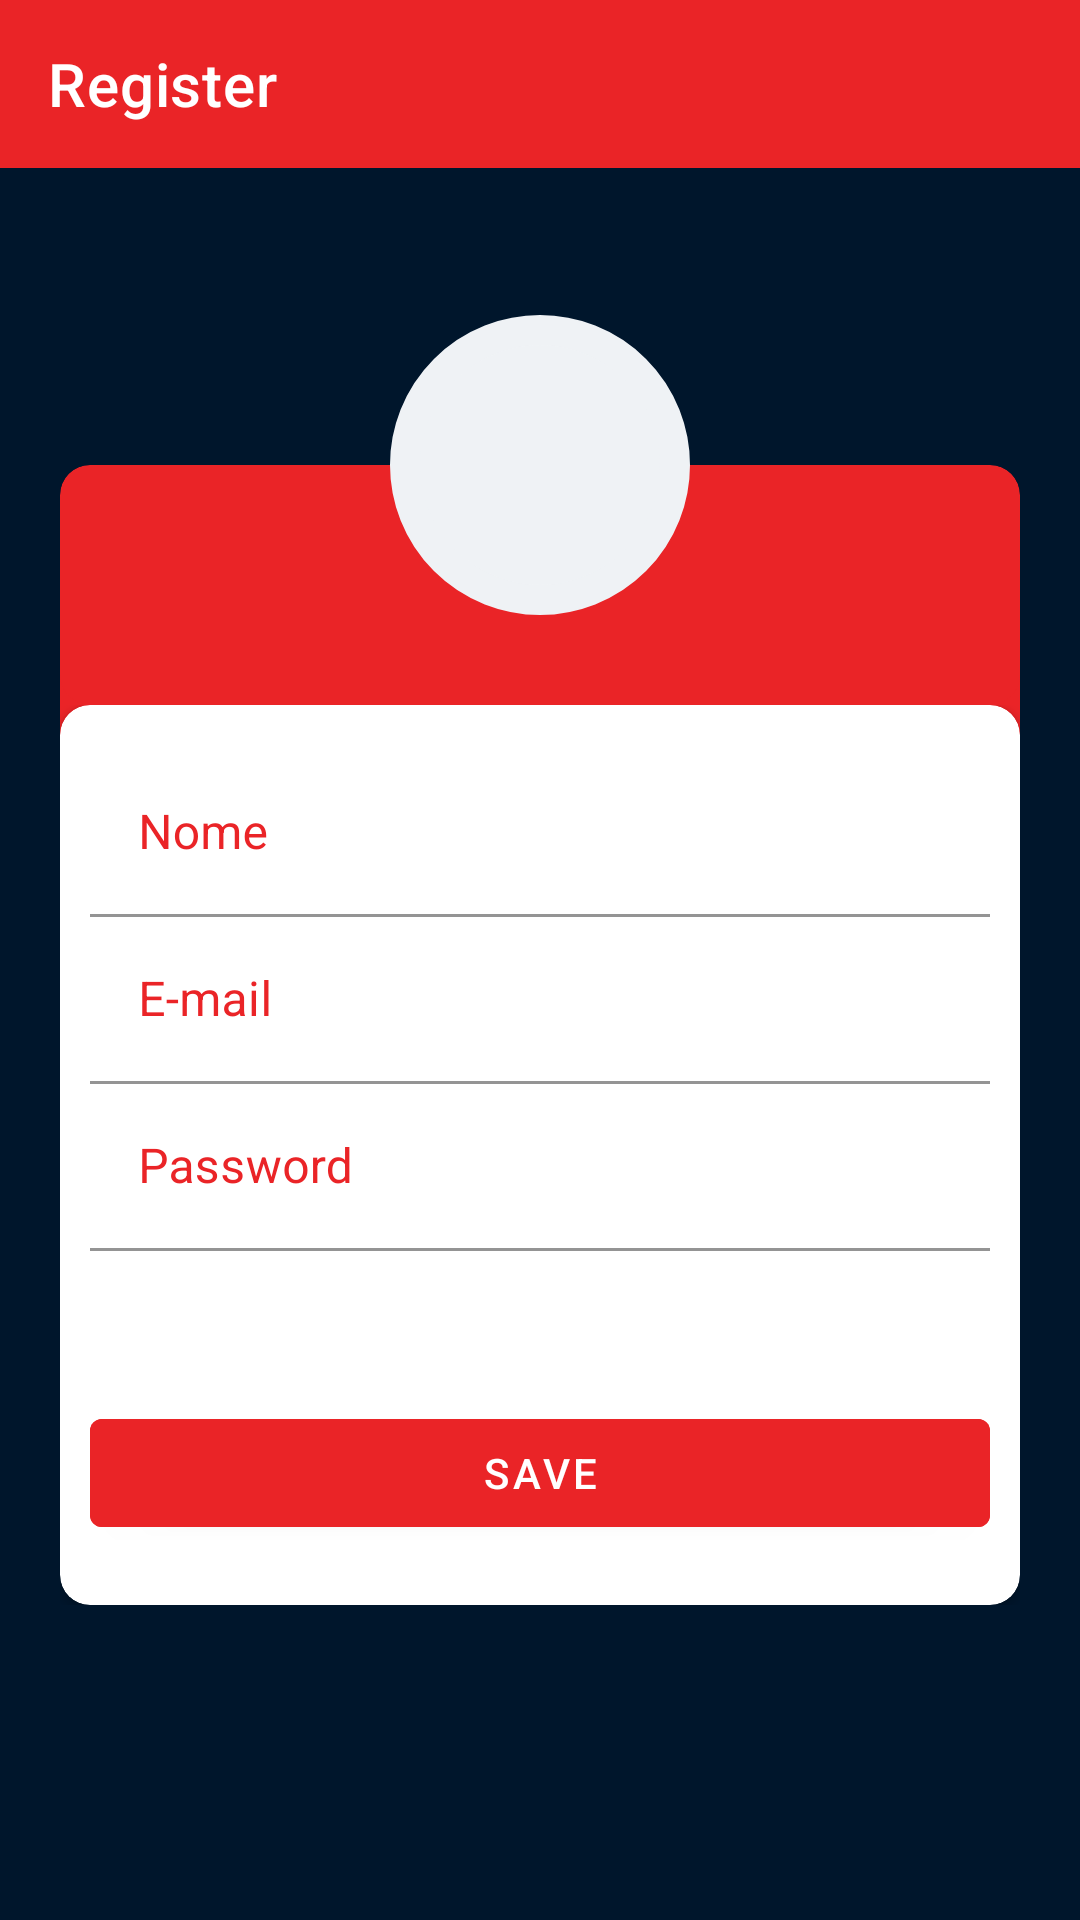

Here is an Android app screen rendered from its layout file. Give the layout XML and the strings, colors and styles it references.
<!-- AndroidManifest.xml: application theme Theme.DigitalHouseDesafio3 -->
<!-- res/layout/activity_cadastro.xml -->
<?xml version="1.0" encoding="utf-8"?>
<androidx.constraintlayout.widget.ConstraintLayout xmlns:android="http://schemas.android.com/apk/res/android"
    xmlns:app="http://schemas.android.com/apk/res-auto"
    xmlns:tools="http://schemas.android.com/tools"
    android:layout_width="match_parent"
    android:layout_height="match_parent"
    tools:context=".activity.activity.ui.ActivityCadastro"
    android:background="@color/azul_fundo">

    <androidx.appcompat.widget.Toolbar
        android:id="@+id/toolbar"
        android:layout_width="match_parent"
        android:layout_height="wrap_content"
        android:background="@color/vermelho"
        app:titleTextColor="@color/white"
        app:navigationIcon="@drawable/back_arrow"
        app:layout_constraintEnd_toEndOf="parent"
        app:layout_constraintStart_toStartOf="parent"
        app:layout_constraintTop_toTopOf="parent"
        app:title="Register" />

    <LinearLayout
        android:layout_width="match_parent"
        android:layout_height="wrap_content"
        android:layout_margin="20dp"
        app:layout_constraintBottom_toBottomOf="parent"
        app:layout_constraintTop_toTopOf="parent"
        android:orientation="vertical">

        <androidx.constraintlayout.widget.ConstraintLayout
            android:layout_width="match_parent"
            android:layout_height="wrap_content">

            <View
                android:id="@+id/view"
                android:layout_width="match_parent"
                android:layout_height="10dp"
                android:background="@color/vermelho"
                app:layout_constraintBottom_toBottomOf="parent" />

            <androidx.cardview.widget.CardView
                android:id="@+id/cardView"
                android:layout_width="match_parent"
                android:layout_height="80dp"
                app:cardBackgroundColor="@color/vermelho"
                app:cardCornerRadius="10dp"
                android:layout_marginTop="50dp"
                app:cardElevation="0dp"
                app:layout_constraintBottom_toBottomOf="parent"
                app:layout_constraintEnd_toEndOf="parent"
                app:layout_constraintStart_toStartOf="parent"
                app:layout_constraintTop_toTopOf="parent">

            </androidx.cardview.widget.CardView>

            <ImageView
                android:layout_width="100dp"
                android:layout_height="100dp"
                android:padding="20dp"
                android:background="@drawable/circulo"
                android:src="@drawable/create_account"
                app:layout_constraintEnd_toEndOf="parent"
                app:layout_constraintStart_toStartOf="parent"
                app:layout_constraintTop_toTopOf="parent">

            </ImageView>

        </androidx.constraintlayout.widget.ConstraintLayout>

        <androidx.constraintlayout.widget.ConstraintLayout
            android:layout_width="match_parent"
            android:layout_height="wrap_content">

            <View
                android:layout_width="match_parent"
                android:layout_height="10dp"
                android:background="@color/vermelho"
                app:layout_constraintTop_toTopOf="parent" />

            <androidx.cardview.widget.CardView
                android:id="@+id/cardView2"
                android:layout_width="match_parent"
                android:layout_height="wrap_content"
                app:cardCornerRadius="10dp"
                app:layout_constraintTop_toTopOf="parent">

                <LinearLayout
                    android:layout_width="match_parent"
                    android:layout_height="wrap_content"
                    android:layout_marginLeft="10dp"
                    android:layout_marginTop="15dp"
                    android:layout_marginRight="10dp"
                    android:layout_marginBottom="20dp"
                    android:orientation="vertical">

                    <com.google.android.material.textfield.TextInputLayout
                        android:layout_width="match_parent"
                        android:layout_height="wrap_content"
                        android:hint="Nome"
                        app:boxBackgroundColor="@color/white"
                        app:hintTextColor="@color/vermelho"
                        android:textColorHint="@color/vermelho">

                        <com.google.android.material.textfield.TextInputEditText
                            android:id="@+id/inputName"
                            android:layout_width="match_parent"
                            android:layout_height="wrap_content"
                            android:textColor="@color/preto" />

                    </com.google.android.material.textfield.TextInputLayout>

                    <com.google.android.material.textfield.TextInputLayout
                        android:layout_width="match_parent"
                        android:layout_height="wrap_content"
                        android:hint="E-mail"
                        app:boxBackgroundColor="@color/white"
                        app:hintTextColor="@color/vermelho"
                        android:textColorHint="@color/vermelho">

                        <com.google.android.material.textfield.TextInputEditText
                            android:id="@+id/inputEmail"
                            android:layout_width="match_parent"
                            android:layout_height="wrap_content"
                            android:textColor="@color/preto" />

                    </com.google.android.material.textfield.TextInputLayout>

                    <com.google.android.material.textfield.TextInputLayout
                        android:layout_width="match_parent"
                        android:layout_height="wrap_content"
                        android:hint="Password"
                        app:boxBackgroundColor="@color/white"
                        app:hintTextColor="@color/vermelho"
                        android:textColorHint="@color/vermelho">

                        <com.google.android.material.textfield.TextInputEditText
                            android:id="@+id/inputPassword"
                            android:layout_width="match_parent"
                            android:layout_height="wrap_content"
                            android:textColor="@color/preto"
                            android:inputType="textPassword" />

                    </com.google.android.material.textfield.TextInputLayout>

                    <com.google.android.material.button.MaterialButton
                        android:id="@+id/btnFinalizaCadastro"
                        android:layout_width="match_parent"
                        android:layout_height="wrap_content"
                        android:layout_marginTop="50dp"
                        android:text="Save"
                        android:backgroundTint="@color/vermelho"/>

                </LinearLayout>

            </androidx.cardview.widget.CardView>
        </androidx.constraintlayout.widget.ConstraintLayout>
    </LinearLayout>

</androidx.constraintlayout.widget.ConstraintLayout>
<!-- resources referenced by this layout -->
<resources>
  <color name="azul_fundo">#00162C</color>
  <color name="preto">#1F2D3D</color>
  <color name="vermelho">#EA2427</color>
  <color name="white">#FFFFFFFF</color>
  <!-- drawable circulo (drawable-v24) -->
  <?xml version="1.0" encoding="utf-8"?>
  <shape
      xmlns:android="http://schemas.android.com/apk/res/android"
      android:shape="oval">
  
      <solid
          android:color="@color/cinza"/>
  
      <size
          android:width="100dp"
          android:height="100dp"/>
  
      <stroke
          android:color="@color/cinza"
          android:width="10dp"/>
  </shape>
  <style name="Theme.DigitalHouseDesafio3" parent="Theme.MaterialComponents.DayNight.DarkActionBar">
          
          <item name="colorPrimary">@color/purple_500</item>
          <item name="colorPrimaryVariant">@color/purple_700</item>
          <item name="colorOnPrimary">@color/white</item>
          
          <item name="colorSecondary">@color/teal_200</item>
          <item name="colorSecondaryVariant">@color/teal_700</item>
          <item name="colorOnSecondary">@color/black</item>
          
          <item name="android:statusBarColor" tools:targetApi="l">?attr/colorPrimaryVariant</item>
          
      </style>
  <color name="cinza">#EFF2F5</color>
  <color name="purple_500">#FF6200EE</color>
  <color name="purple_700">#FF3700B3</color>
  <color name="teal_200">#FF03DAC5</color>
  <color name="teal_700">#FF018786</color>
  <color name="black">#FF000000</color>
</resources>
